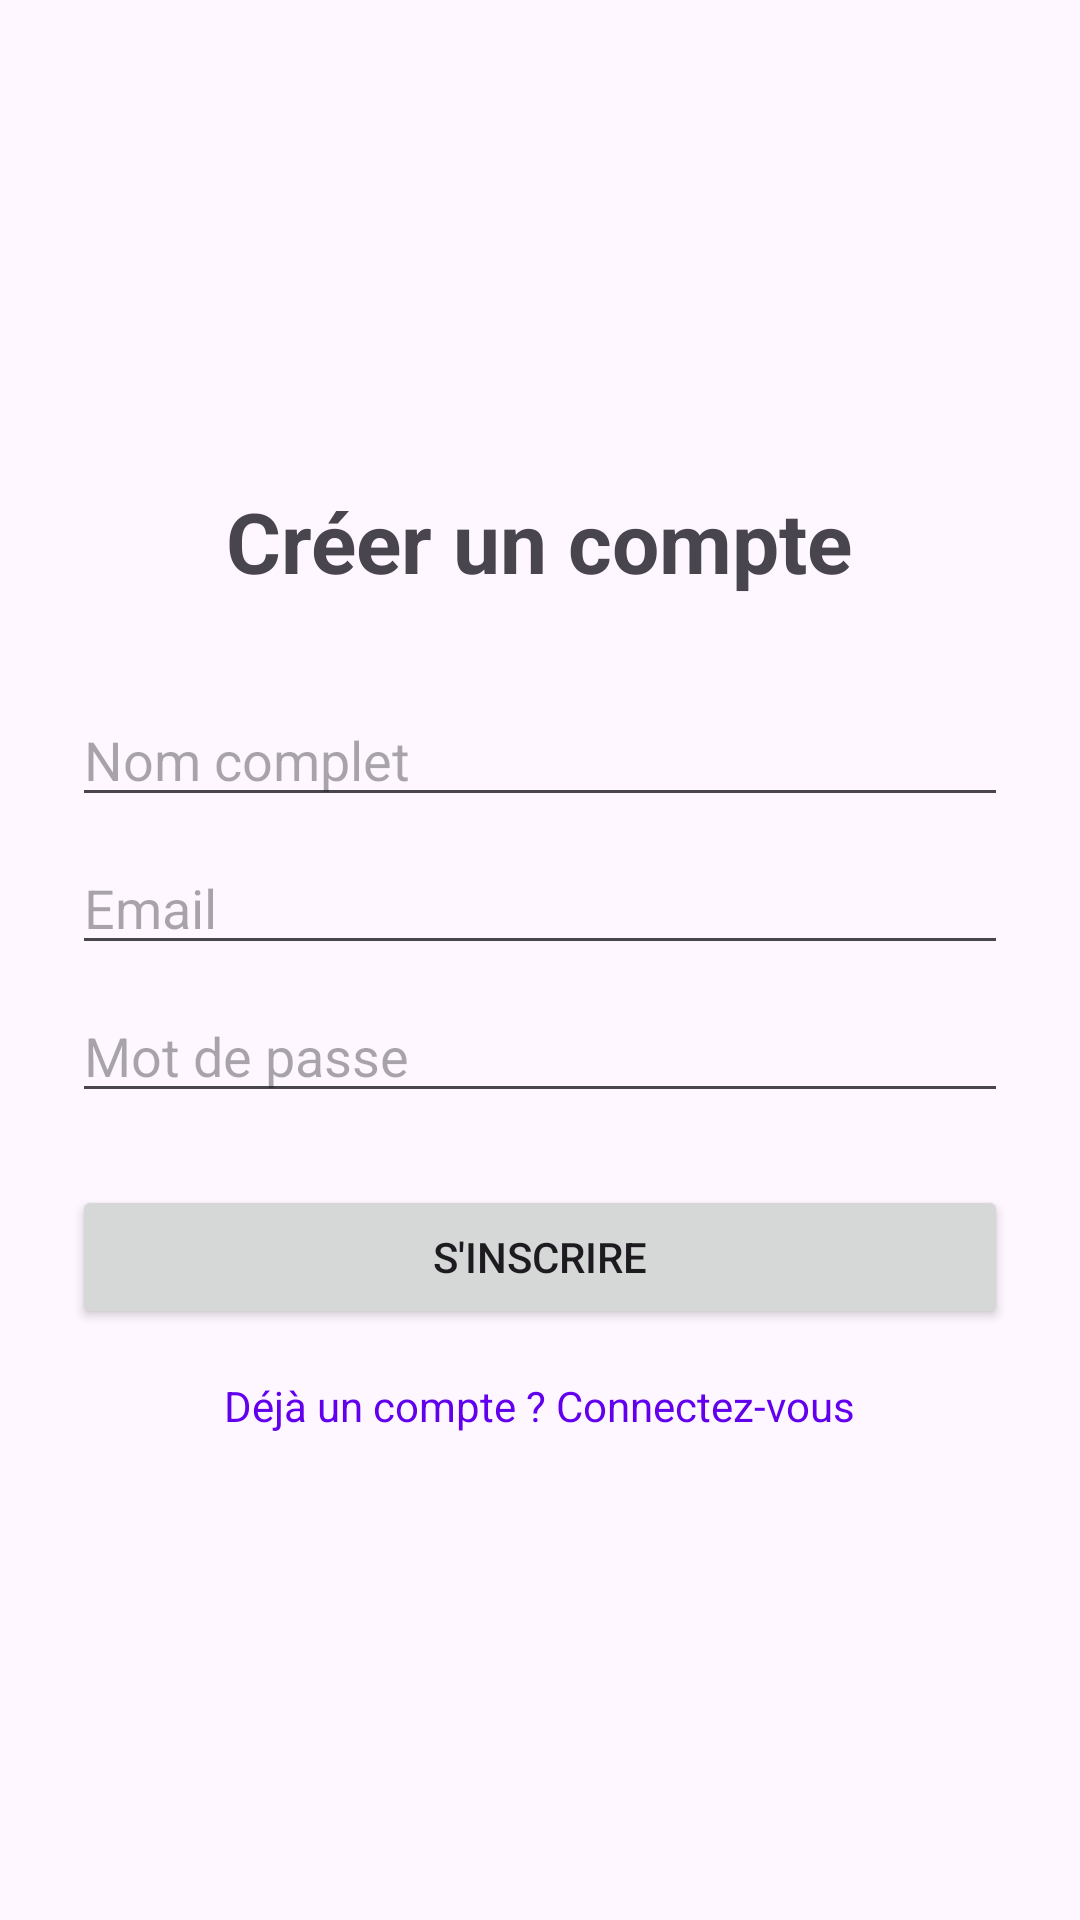

Layout XML and referenced resources for this Android screen:
<!-- AndroidManifest.xml: application theme Theme.CineSmart_TAOUFIK -->
<!-- res/layout/activity_register.xml -->
<?xml version="1.0" encoding="utf-8"?>
<LinearLayout xmlns:android="http://schemas.android.com/apk/res/android"
    android:layout_width="match_parent"
    android:layout_height="match_parent"
    android:gravity="center"
    android:orientation="vertical"
    android:padding="24dp">

    <TextView
        android:layout_width="wrap_content"
        android:layout_height="wrap_content"
        android:text="Créer un compte"
        android:textSize="28sp"
        android:textStyle="bold"
        android:layout_marginBottom="32dp" />

    <EditText
        android:id="@+id/et_register_name"
        android:layout_width="match_parent"
        android:layout_height="wrap_content"
        android:hint="Nom complet"
        android:inputType="textPersonName" />

    <EditText
        android:id="@+id/et_register_email"
        android:layout_width="match_parent"
        android:layout_height="wrap_content"
        android:hint="Email"
        android:inputType="textEmailAddress"
        android:layout_marginTop="8dp" />

    <EditText
        android:id="@+id/et_register_password"
        android:layout_width="match_parent"
        android:layout_height="wrap_content"
        android:hint="Mot de passe"
        android:inputType="textPassword"
        android:layout_marginTop="8dp" />

    <Button
        android:id="@+id/btn_register"
        android:layout_width="match_parent"
        android:layout_height="wrap_content"
        android:text="S'inscrire"
        android:layout_marginTop="24dp" />

    <TextView
        android:id="@+id/tv_go_to_login"
        android:layout_width="wrap_content"
        android:layout_height="wrap_content"
        android:text="Déjà un compte ? Connectez-vous"
        android:textColor="@color/design_default_color_primary"
        android:layout_marginTop="16dp" />

</LinearLayout>
<!-- resources referenced by this layout -->
<resources>
  <style name="Theme.CineSmart_TAOUFIK" parent="Base.Theme.CineSmart_TAOUFIK" />
  <style name="Base.Theme.CineSmart_TAOUFIK" parent="Theme.Material3.DayNight.NoActionBar">
          
          
      </style>
</resources>
